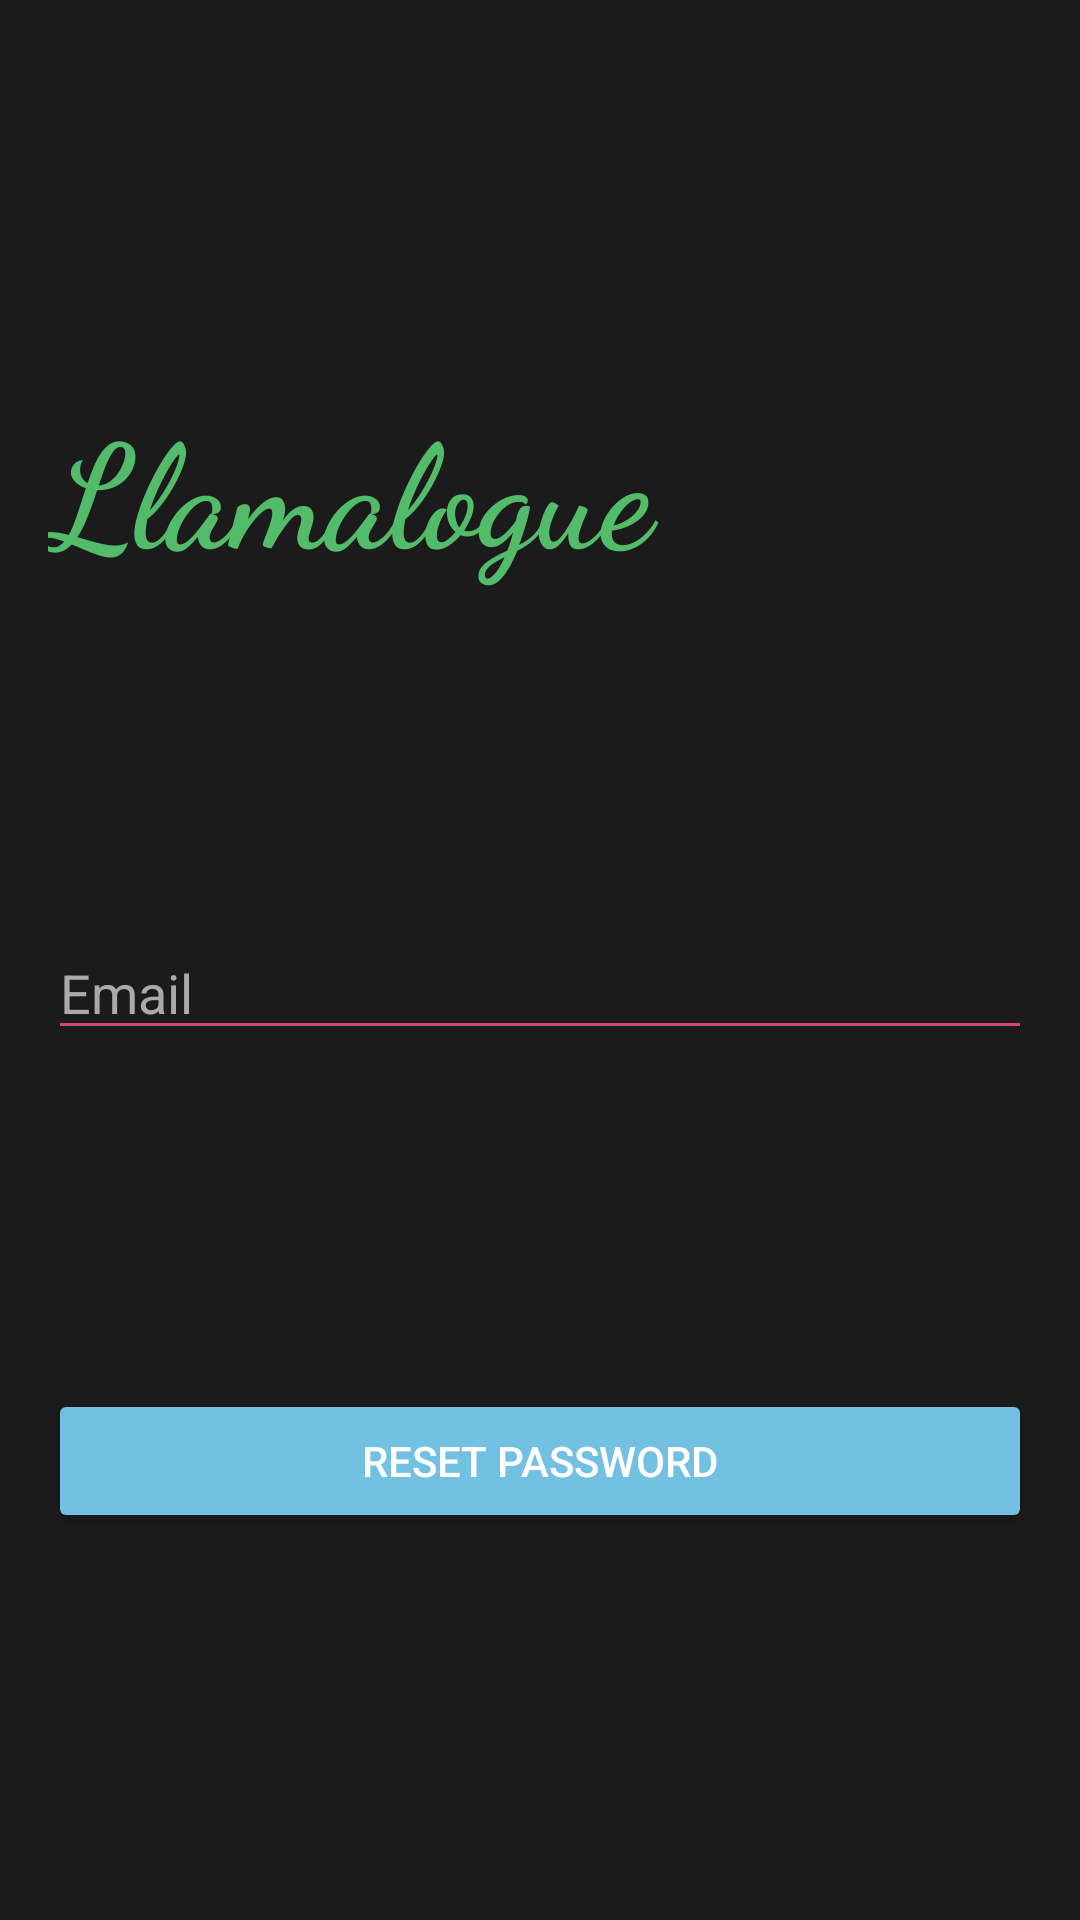

This screen was rendered from an Android layout file. Write that file and the resources it references.
<!-- AndroidManifest.xml: application theme Theme.Llamalogue -->
<!-- res/layout/activity_forgot_password.xml -->
<?xml version="1.0" encoding="utf-8"?>
<androidx.constraintlayout.widget.ConstraintLayout xmlns:android="http://schemas.android.com/apk/res/android"
    xmlns:app="http://schemas.android.com/apk/res-auto"
    xmlns:tools="http://schemas.android.com/tools"
    android:layout_width="match_parent"
    android:layout_height="match_parent"
    android:background="#1b1b1b"
    android:padding="16dp"
    tools:context=".ForgotPasswordActivity">

    <TextView
        android:id="@+id/titleText"
        android:layout_width="0dp"
        android:layout_height="wrap_content"
        android:fontFamily="cursive"
        android:text="Llamalogue"
        android:textColor="#53bc6a"
        android:textSize="48sp"
        android:textStyle="bold"
        app:layout_constraintBottom_toTopOf="@+id/forgotPassEmailInput"
        app:layout_constraintEnd_toEndOf="parent"
        app:layout_constraintHorizontal_bias="0.5"
        app:layout_constraintStart_toStartOf="parent"
        app:layout_constraintTop_toTopOf="parent"
        app:layout_constraintVertical_bias="0.2" />

    <EditText
        android:id="@+id/forgotPassEmailInput"
        android:layout_width="0dp"
        android:layout_height="wrap_content"
        android:backgroundTint="#d54586"
        android:hint="Email"
        android:inputType="textEmailAddress"
        android:textColorHint="@android:color/darker_gray"
        app:layout_constraintBottom_toTopOf="@+id/btn_reset_password"
        app:layout_constraintEnd_toEndOf="parent"
        app:layout_constraintStart_toStartOf="parent"
        app:layout_constraintTop_toBottomOf="@id/titleText"
        app:layout_constraintVertical_bias="0.5" />

    <Button
        android:id="@+id/btn_reset_password"
        android:layout_width="0dp"
        android:layout_height="wrap_content"
        android:backgroundTint="#73c1e2"
        android:text="Reset Password"
        android:textColor="@android:color/white"
        app:layout_constraintBottom_toBottomOf="parent"
        app:layout_constraintEnd_toEndOf="parent"
        app:layout_constraintStart_toStartOf="parent"
        app:layout_constraintTop_toBottomOf="@id/forgotPassEmailInput"
        app:layout_constraintVertical_bias="0.8" />

</androidx.constraintlayout.widget.ConstraintLayout>
<!-- resources referenced by this layout -->
<resources>
  <style name="Theme.Llamalogue" parent="Base.Theme.Llamalogue" />
  <style name="Base.Theme.Llamalogue" parent="Theme.Material3.DayNight.NoActionBar">
          
          
      </style>
</resources>
